2-way image classification set "processed_dataset" from GitHub (mjocc/ai-to-bi); label vocabulary: frame not present, frame present.

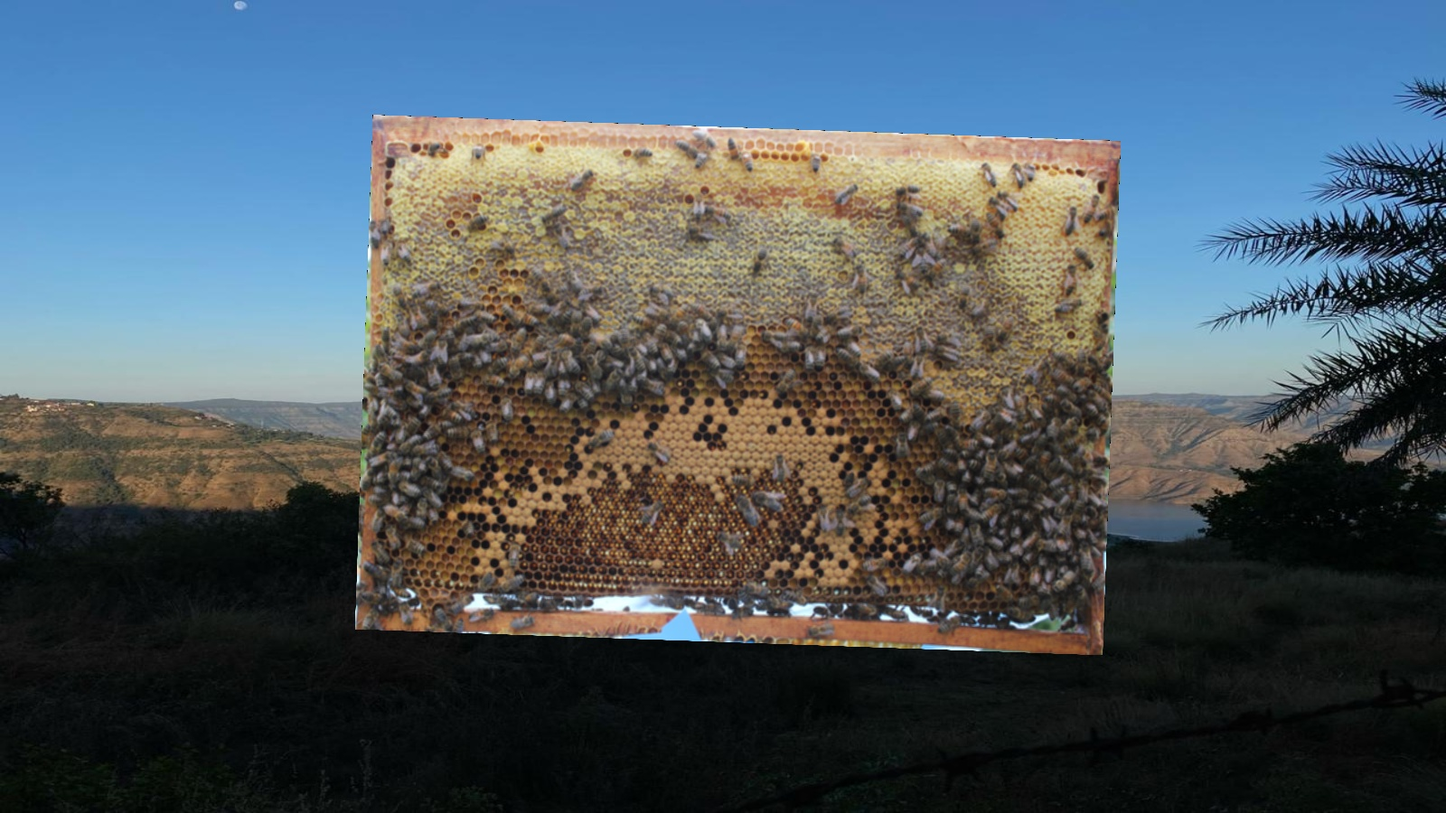
Label: frame present

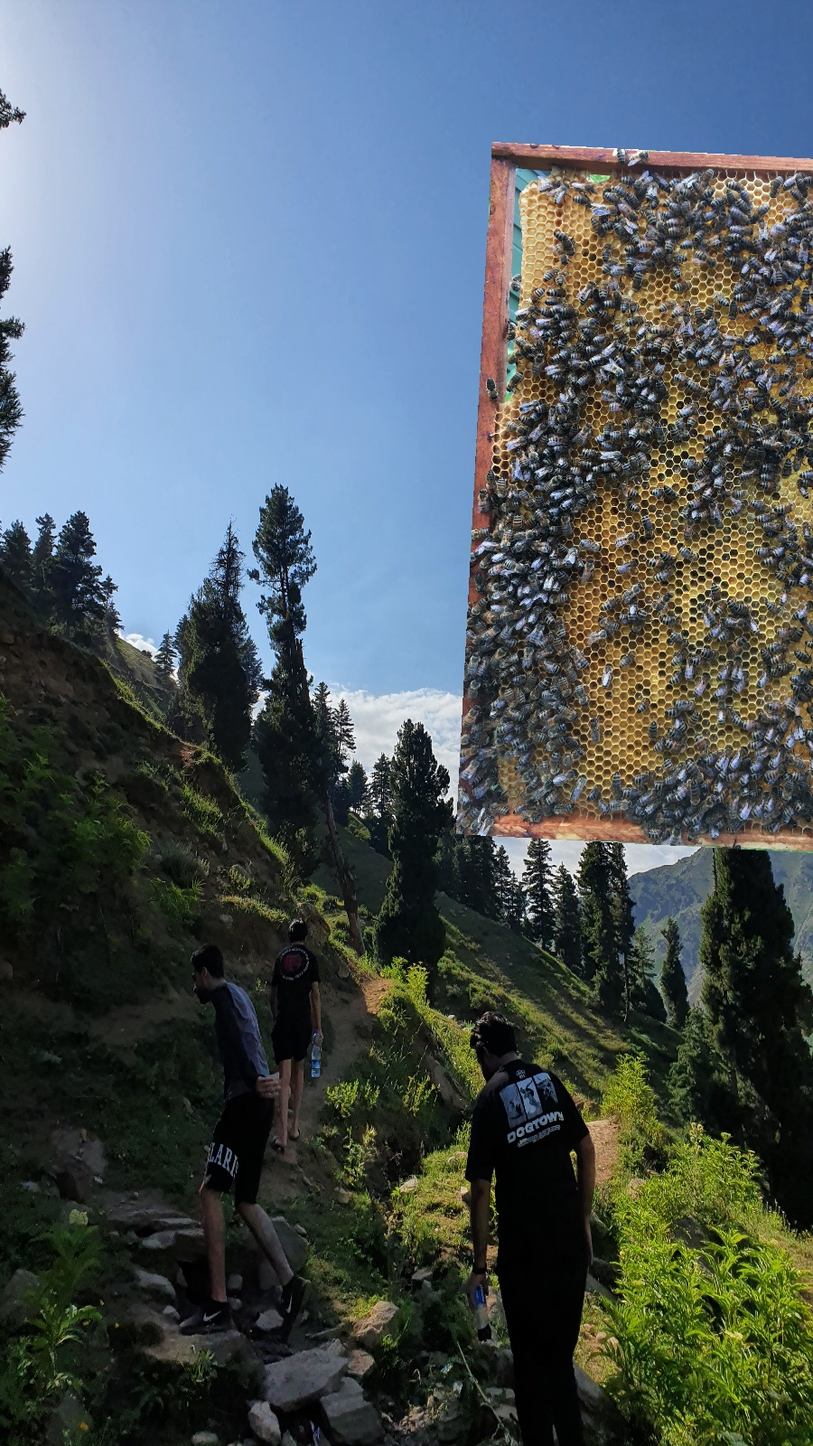
Label: frame present

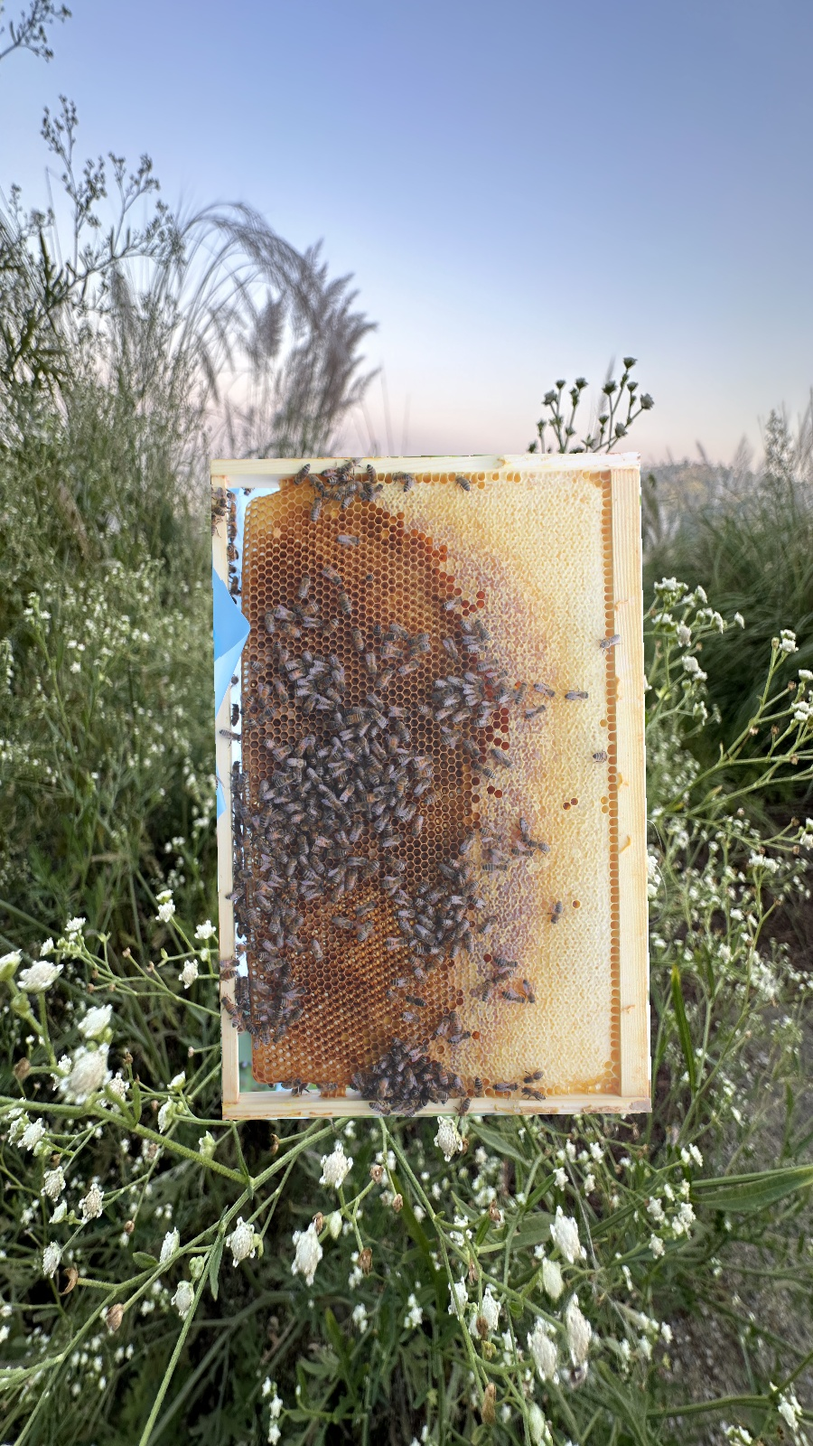
Label: frame present

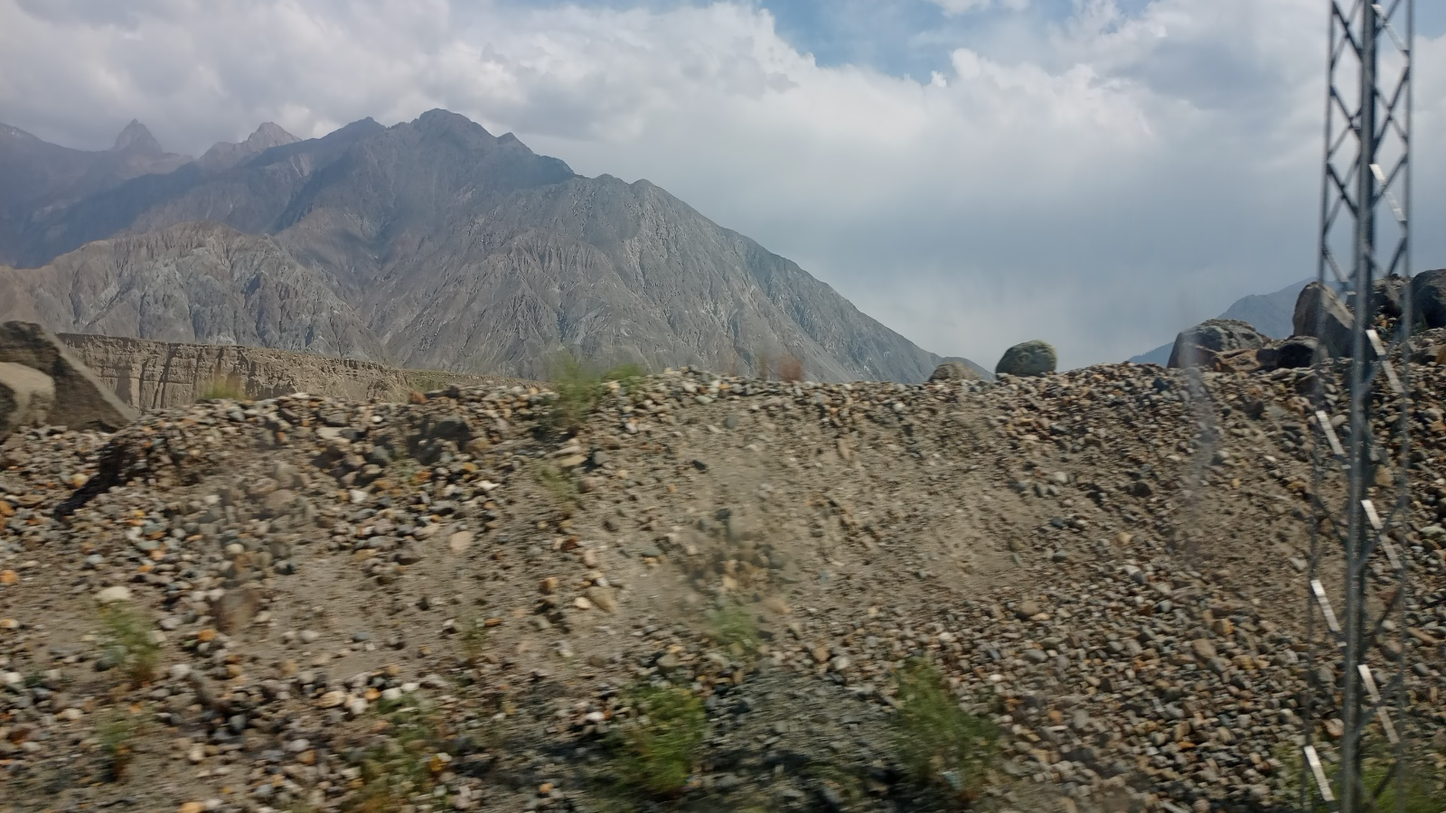
Label: frame not present

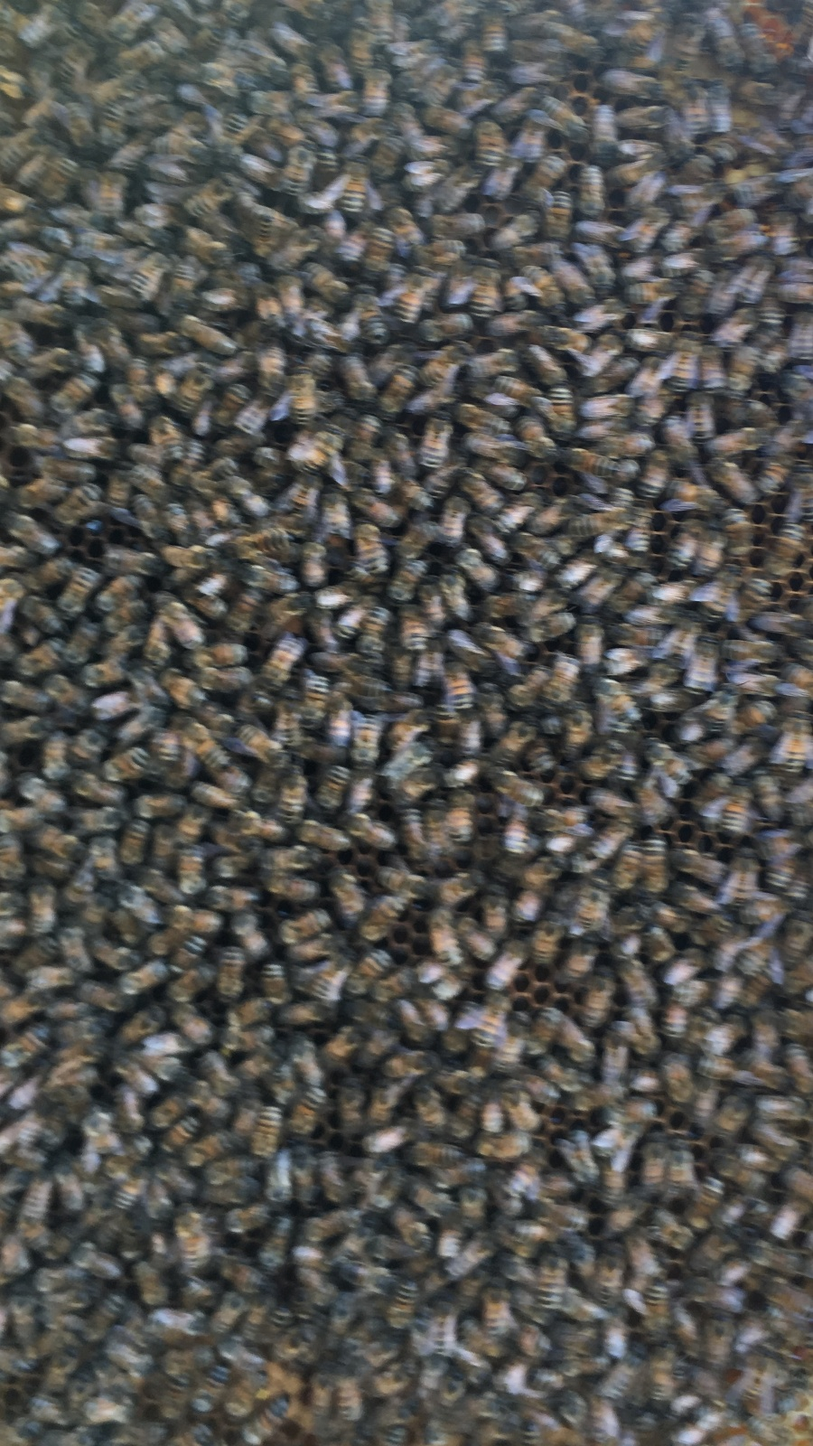
Label: frame present

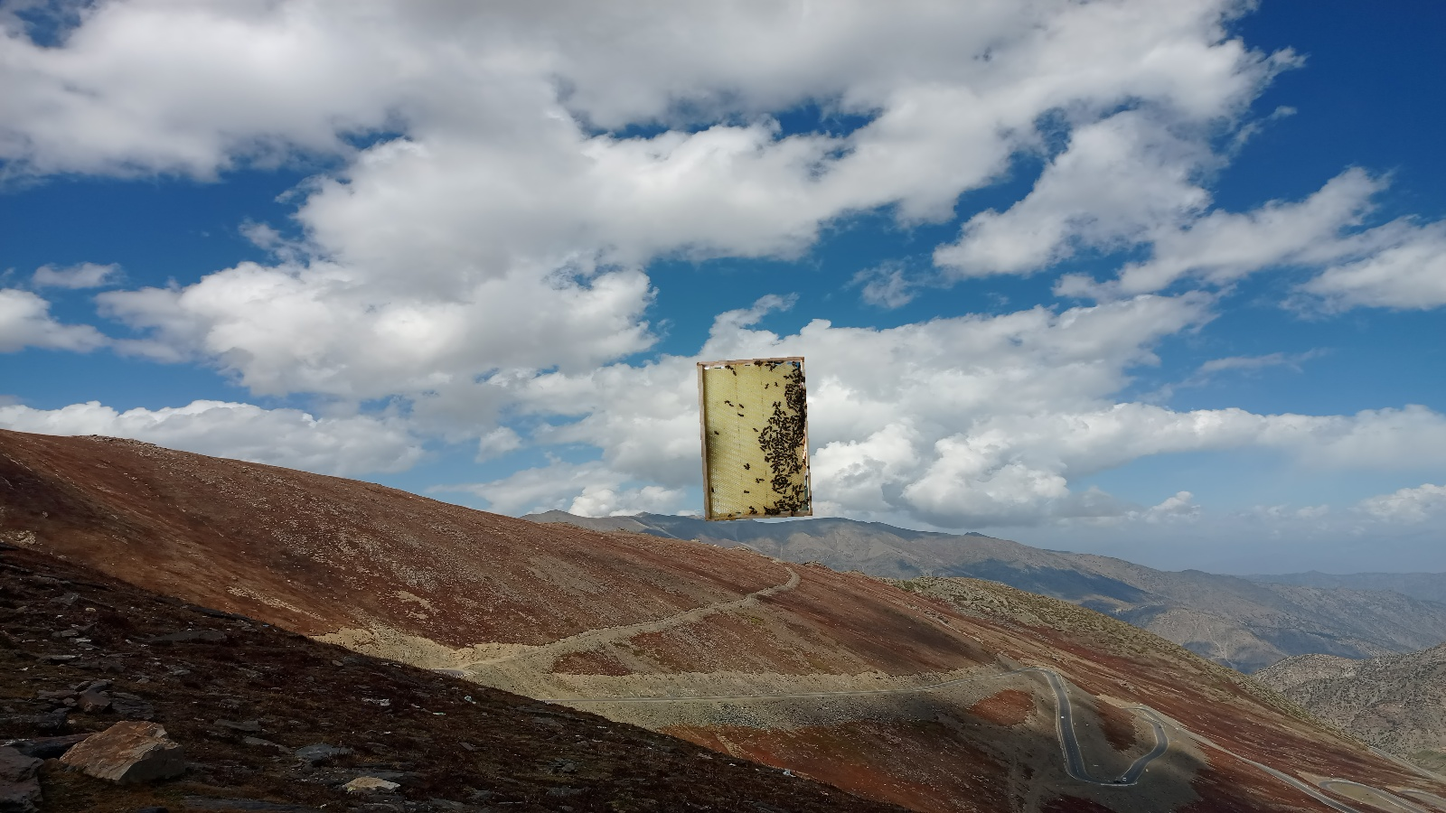
Label: frame present
